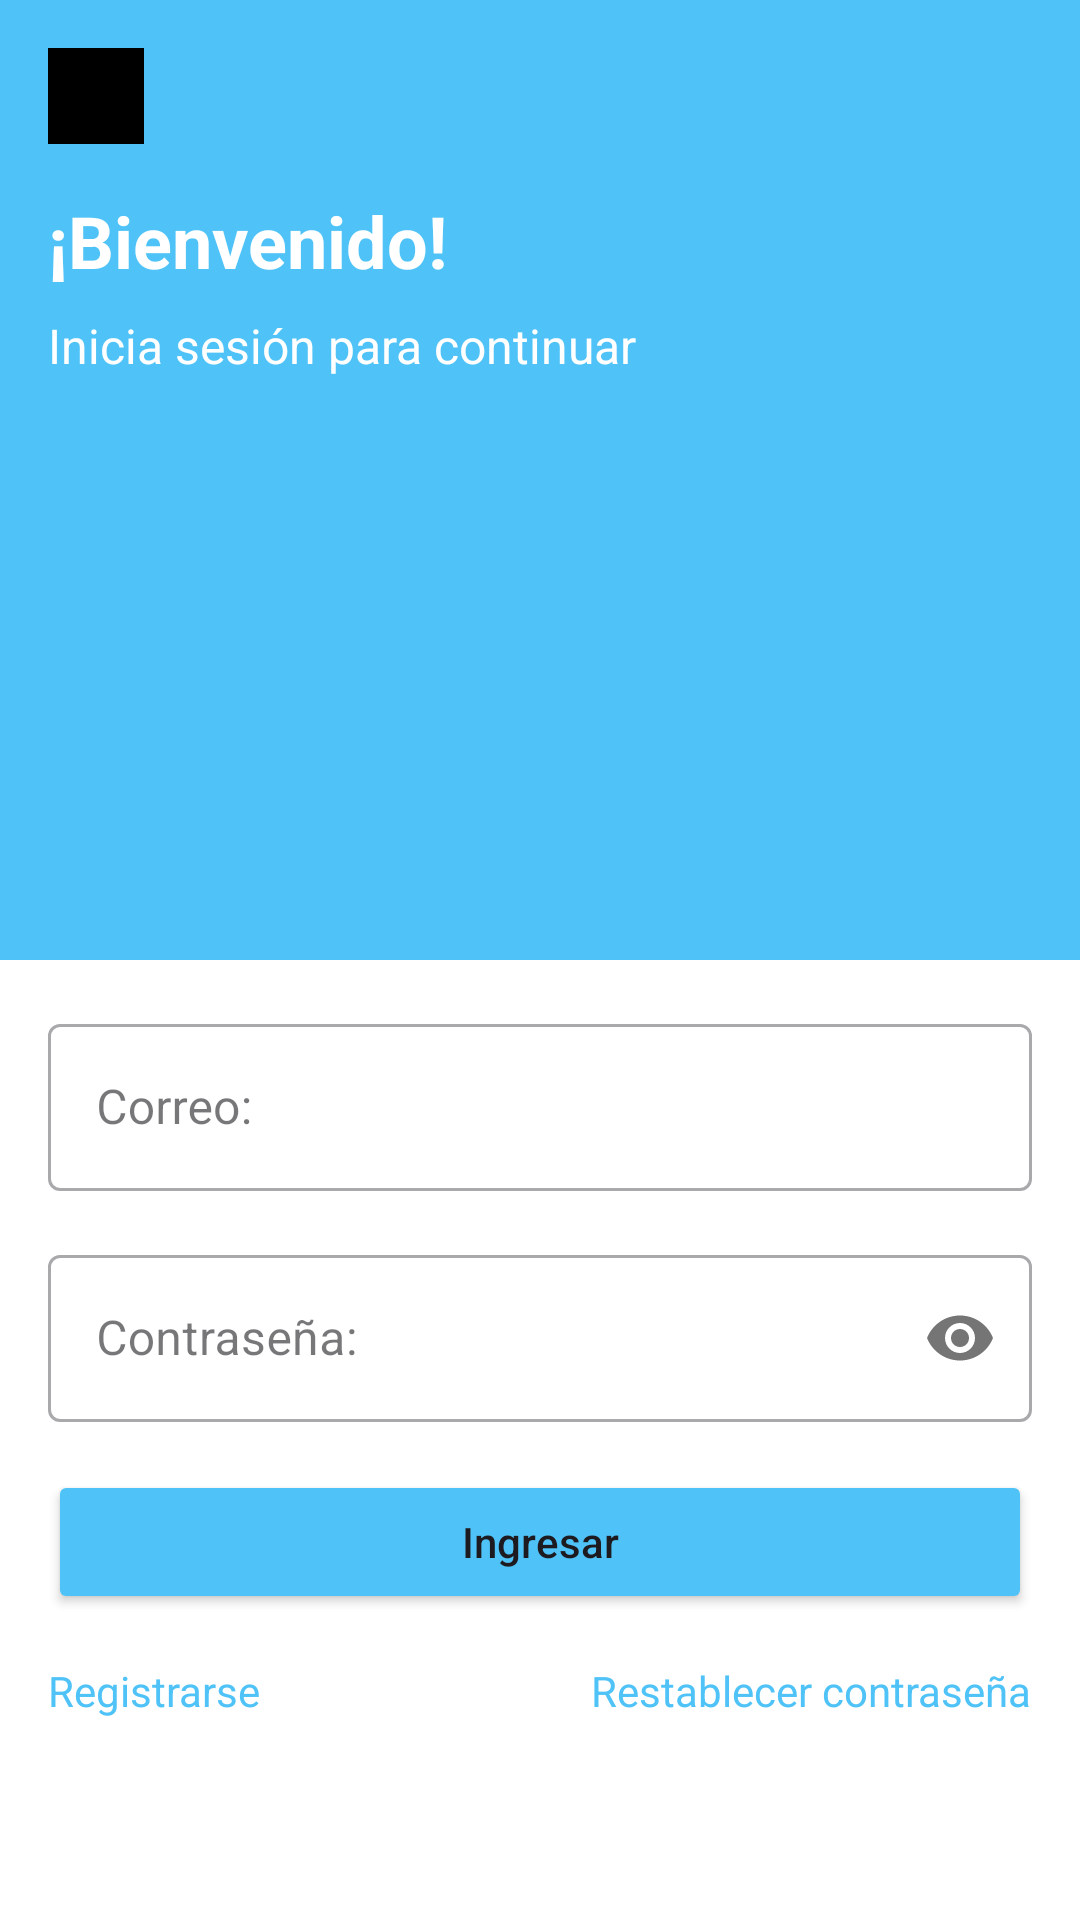

Here is an Android app screen rendered from its layout file. Give the layout XML and the strings, colors and styles it references.
<!-- AndroidManifest.xml: application theme Theme.Legal_Pal -->
<!-- res/layout/fragment_login.xml -->
<?xml version="1.0" encoding="utf-8"?>
<androidx.constraintlayout.widget.ConstraintLayout xmlns:android="http://schemas.android.com/apk/res/android"
    xmlns:app="http://schemas.android.com/apk/res-auto"
    xmlns:tools="http://schemas.android.com/tools"
    android:layout_width="match_parent"
    android:layout_height="match_parent"
    android:background="@color/white">

    <View
        android:id="@+id/topBackground"
        android:layout_width="match_parent"
        android:layout_height="0dp"
        android:background="@color/primary_blue"
        app:layout_constraintHeight_percent="0.5"
        app:layout_constraintTop_toTopOf="parent" />

    <ImageView
        android:id="@+id/ivLogo"
        android:layout_width="32dp"
        android:layout_height="32dp"
        android:layout_marginStart="16dp"
        android:layout_marginTop="16dp"
        android:background="@color/black"
        app:layout_constraintStart_toStartOf="parent"
        app:layout_constraintTop_toTopOf="parent" />

    <TextView
        android:id="@+id/tvWelcome"
        android:layout_width="wrap_content"
        android:layout_height="wrap_content"
        android:layout_marginStart="16dp"
        android:layout_marginTop="16dp"
        android:text="¡Bienvenido!"
        android:textColor="@color/white"
        android:textSize="24sp"
        android:textStyle="bold"
        app:layout_constraintStart_toStartOf="parent"
        app:layout_constraintTop_toBottomOf="@id/ivLogo" />

    <TextView
        android:id="@+id/tvSubtitle"
        android:layout_width="wrap_content"
        android:layout_height="wrap_content"
        android:layout_marginStart="16dp"
        android:layout_marginTop="8dp"
        android:text="Inicia sesión para continuar"
        android:textColor="@color/white"
        android:textSize="16sp"
        app:layout_constraintStart_toStartOf="parent"
        app:layout_constraintTop_toBottomOf="@id/tvWelcome" />

    <com.google.android.material.textfield.TextInputLayout
        android:id="@+id/tilEmail"
        style="@style/Widget.MaterialComponents.TextInputLayout.OutlinedBox"
        android:layout_width="match_parent"
        android:layout_height="wrap_content"
        android:layout_marginStart="16dp"
        android:layout_marginTop="16dp"
        android:layout_marginEnd="16dp"
        android:hint="Correo:"
        app:layout_constraintTop_toBottomOf="@id/topBackground">

        <com.google.android.material.textfield.TextInputEditText
            android:id="@+id/etEmail"
            android:layout_width="match_parent"
            android:layout_height="wrap_content"
            android:inputType="textEmailAddress" />
    </com.google.android.material.textfield.TextInputLayout>

    <com.google.android.material.textfield.TextInputLayout
        android:id="@+id/tilPassword"
        style="@style/Widget.MaterialComponents.TextInputLayout.OutlinedBox"
        android:layout_width="match_parent"
        android:layout_height="wrap_content"
        android:layout_marginStart="16dp"
        android:layout_marginTop="16dp"
        android:layout_marginEnd="16dp"
        android:hint="Contraseña:"
        app:passwordToggleEnabled="true"
        app:layout_constraintTop_toBottomOf="@id/tilEmail">

        <com.google.android.material.textfield.TextInputEditText
            android:id="@+id/etPassword"
            android:layout_width="match_parent"
            android:layout_height="wrap_content"
            android:inputType="textPassword" />
    </com.google.android.material.textfield.TextInputLayout>

    <Button
        android:id="@+id/btnIngresar"
        android:layout_width="match_parent"
        android:layout_height="48dp"
        android:layout_marginStart="16dp"
        android:layout_marginTop="16dp"
        android:layout_marginEnd="16dp"
        android:backgroundTint="@color/primary_blue"
        android:text="Ingresar"
        android:textAllCaps="false"
        app:cornerRadius="24dp"
        app:layout_constraintTop_toBottomOf="@id/tilPassword" />

    <TextView
        android:id="@+id/tvRegister"
        android:layout_width="wrap_content"
        android:layout_height="wrap_content"
        android:layout_marginStart="16dp"
        android:layout_marginTop="16dp"
        android:text="Registrarse"
        android:textColor="@color/primary_blue"
        app:layout_constraintStart_toStartOf="parent"
        app:layout_constraintTop_toBottomOf="@id/btnIngresar" />

    <TextView
        android:id="@+id/tvForgotPassword"
        android:layout_width="wrap_content"
        android:layout_height="wrap_content"
        android:layout_marginTop="16dp"
        android:layout_marginEnd="16dp"
        android:text="Restablecer contraseña"
        android:textColor="@color/primary_blue"
        app:layout_constraintEnd_toEndOf="parent"
        app:layout_constraintTop_toBottomOf="@id/btnIngresar" />

</androidx.constraintlayout.widget.ConstraintLayout>
<!-- resources referenced by this layout -->
<resources>
  <color name="black">#FF000000</color>
  <color name="primary_blue">#4FC3F7</color>
  <color name="white">#FFFFFFFF</color>
  <style name="Theme.Legal_Pal" parent="Base.Theme.Legal_Pal" />
  <style name="Base.Theme.Legal_Pal" parent="Theme.Material3.DayNight.NoActionBar">
          
          
      </style>
</resources>
